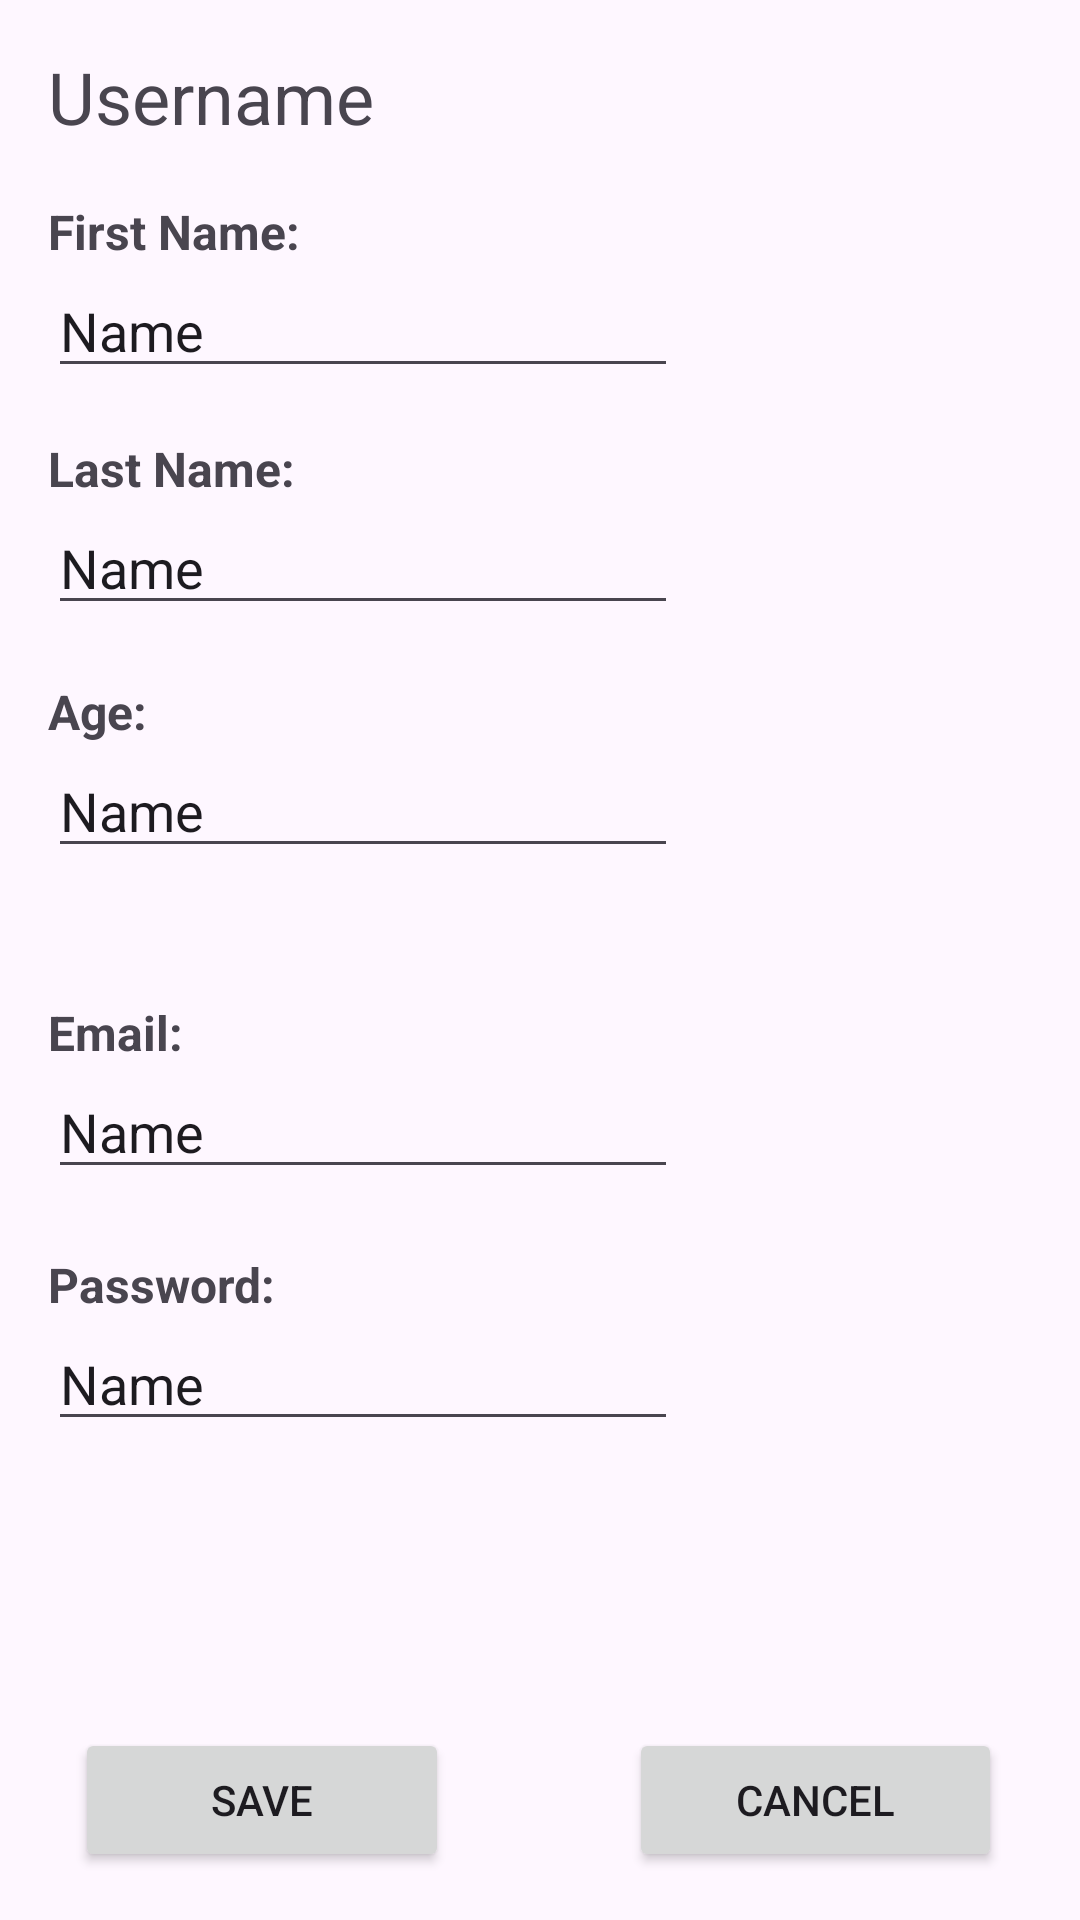

Write the Android layout XML for this screen, with the resource values it uses.
<!-- AndroidManifest.xml: application theme Theme.UserRegistration_Homework03 -->
<!-- res/layout/activity_edit_employee.xml -->
<?xml version="1.0" encoding="utf-8"?>
<androidx.constraintlayout.widget.ConstraintLayout xmlns:android="http://schemas.android.com/apk/res/android"
    xmlns:app="http://schemas.android.com/apk/res-auto"
    xmlns:tools="http://schemas.android.com/tools"
    android:layout_width="match_parent"
    android:layout_height="match_parent"
    tools:context=".EditEmployee">

    <EditText
        android:id="@+id/inp_emp_edit_password"
        android:layout_width="wrap_content"
        android:layout_height="wrap_content"
        android:ems="10"
        android:inputType="text"
        android:text="Name"
        app:layout_constraintStart_toStartOf="@+id/textView19"
        app:layout_constraintTop_toBottomOf="@+id/textView19" />

    <TextView
        android:id="@+id/textView19"
        android:layout_width="wrap_content"
        android:layout_height="wrap_content"
        android:layout_marginStart="16dp"
        android:layout_marginTop="21dp"
        android:text="Password:"
        android:textSize="16sp"
        android:textStyle="bold"
        app:layout_constraintStart_toStartOf="parent"
        app:layout_constraintTop_toBottomOf="@+id/inp_emp_edit_email" />

    <TextView
        android:id="@+id/textView18"
        android:layout_width="wrap_content"
        android:layout_height="wrap_content"
        android:layout_marginStart="16dp"
        android:layout_marginTop="44dp"
        android:text="Email:"
        android:textSize="16sp"
        android:textStyle="bold"
        app:layout_constraintStart_toStartOf="parent"
        app:layout_constraintTop_toBottomOf="@+id/inp_emp_edit_age" />

    <EditText
        android:id="@+id/inp_emp_edit_email"
        android:layout_width="wrap_content"
        android:layout_height="wrap_content"
        android:ems="10"
        android:inputType="text"
        android:text="Name"
        app:layout_constraintStart_toStartOf="@+id/textView18"
        app:layout_constraintTop_toBottomOf="@+id/textView18" />

    <EditText
        android:id="@+id/inp_emp_edit_age"
        android:layout_width="wrap_content"
        android:layout_height="wrap_content"
        android:ems="10"
        android:inputType="text"
        android:text="Name"
        app:layout_constraintStart_toStartOf="@+id/textView17"
        app:layout_constraintTop_toBottomOf="@+id/textView17" />

    <TextView
        android:id="@+id/textView17"
        android:layout_width="wrap_content"
        android:layout_height="wrap_content"
        android:layout_marginStart="16dp"
        android:layout_marginTop="18dp"
        android:text="Age:"
        android:textSize="16sp"
        android:textStyle="bold"
        app:layout_constraintStart_toStartOf="parent"
        app:layout_constraintTop_toBottomOf="@+id/inp_emp_edit_last_name" />

    <TextView
        android:id="@+id/textView16"
        android:layout_width="wrap_content"
        android:layout_height="wrap_content"
        android:layout_marginStart="16dp"
        android:layout_marginTop="16dp"
        android:text="Last Name:"
        android:textSize="16sp"
        android:textStyle="bold"
        app:layout_constraintStart_toStartOf="parent"
        app:layout_constraintTop_toBottomOf="@+id/inp_emp_edit_first_name" />

    <EditText
        android:id="@+id/inp_emp_edit_last_name"
        android:layout_width="wrap_content"
        android:layout_height="wrap_content"
        android:ems="10"
        android:inputType="text"
        android:text="Name"
        app:layout_constraintStart_toStartOf="@+id/textView16"
        app:layout_constraintTop_toBottomOf="@+id/textView16" />

    <TextView
        android:id="@+id/txt_emp_view_username2"
        android:layout_width="wrap_content"
        android:layout_height="wrap_content"
        android:layout_marginStart="16dp"
        android:layout_marginTop="16dp"
        android:text="Username"
        android:textSize="24sp"
        app:layout_constraintStart_toStartOf="parent"
        app:layout_constraintTop_toTopOf="parent" />

    <EditText
        android:id="@+id/inp_emp_edit_first_name"
        android:layout_width="wrap_content"
        android:layout_height="wrap_content"
        android:ems="10"
        android:inputType="text"
        android:text="Name"
        app:layout_constraintStart_toStartOf="@+id/textView"
        app:layout_constraintTop_toBottomOf="@+id/textView" />

    <TextView
        android:id="@+id/textView"
        android:layout_width="wrap_content"
        android:layout_height="wrap_content"
        android:layout_marginStart="16dp"
        android:layout_marginTop="18dp"
        android:text="First Name:"
        android:textSize="16sp"
        android:textStyle="bold"
        app:layout_constraintStart_toStartOf="parent"
        app:layout_constraintTop_toBottomOf="@+id/txt_emp_view_username2" />

    <Button
        android:id="@+id/btn_emp_edit_save"
        android:layout_width="0dp"
        android:layout_height="wrap_content"
        android:layout_marginStart="25dp"
        android:layout_marginEnd="60dp"
        android:layout_marginBottom="16dp"
        android:text="Save"
        app:layout_constraintBottom_toBottomOf="parent"
        app:layout_constraintEnd_toStartOf="@+id/btn_emp_edit_cancel"
        app:layout_constraintStart_toStartOf="parent" />

    <Button
        android:id="@+id/btn_emp_edit_cancel"
        android:layout_width="0dp"
        android:layout_height="wrap_content"
        android:layout_marginEnd="26dp"
        android:layout_marginBottom="16dp"
        android:text="Cancel"
        app:layout_constraintBottom_toBottomOf="parent"
        app:layout_constraintEnd_toEndOf="parent"
        app:layout_constraintStart_toEndOf="@+id/btn_emp_edit_save" />
</androidx.constraintlayout.widget.ConstraintLayout>
<!-- resources referenced by this layout -->
<resources>
  <style name="Theme.UserRegistration_Homework03" parent="Base.Theme.UserRegistration_Homework03" />
  <style name="Base.Theme.UserRegistration_Homework03" parent="Theme.Material3.DayNight.NoActionBar">
          
          
      </style>
</resources>
